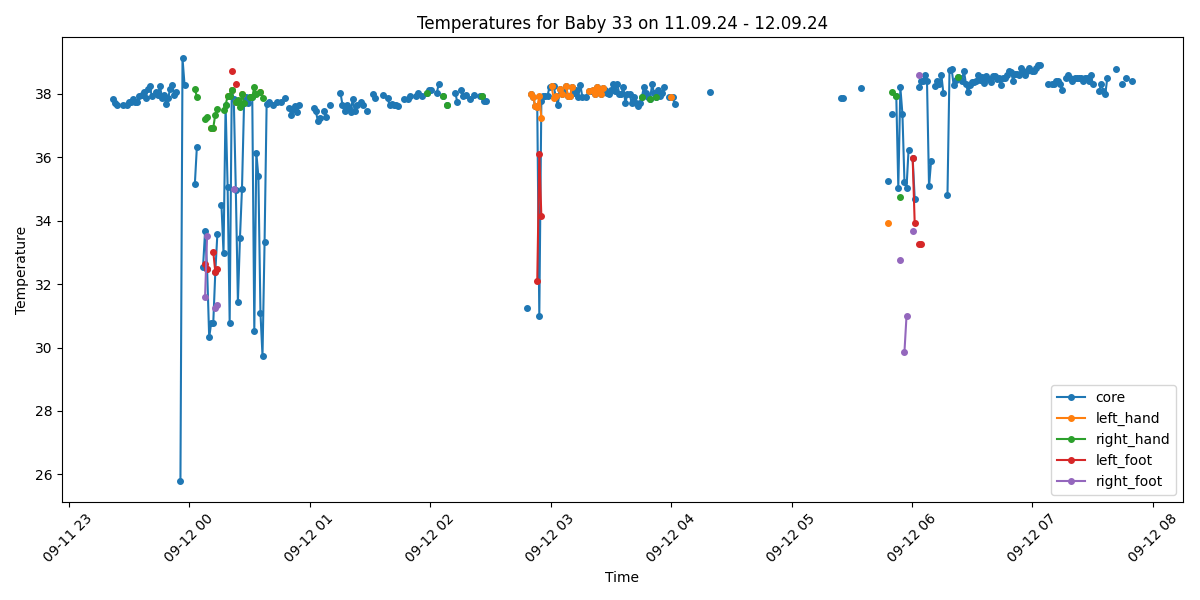

Values plotted in this chart, from the file beside it:
Process, Image Path, core, left_hand, right_hand, left_foot, right_foot, limbs_avg, core_minus_limbs, diagnosis
True, /data/uabcvmsc/shared/newborn/33/11.09.2…, 37.83, , , , , , , Fever
True, /data/uabcvmsc/shared/newborn/33/11.09.2…, 37.72, , , , , , , Fever
True, /data/uabcvmsc/shared/newborn/33/11.09.2…, 37.64, , , , , , , Fever
False, /data/uabcvmsc/shared/newborn/33/11.09.2…, , , , , , , , 
False, /data/uabcvmsc/shared/newborn/33/11.09.2…, , , , , , , , 
True, /data/uabcvmsc/shared/newborn/33/11.09.2…, 37.64, , , , , , , Fever
False, /data/uabcvmsc/shared/newborn/33/11.09.2…, , , , , , , , 
True, /data/uabcvmsc/shared/newborn/33/11.09.2…, 37.63, , , , , , , Fever
True, /data/uabcvmsc/shared/newborn/33/11.09.2…, 37.74, , , , , , , Fever
True, /data/uabcvmsc/shared/newborn/33/11.09.2…, 37.74, , , , , , , Fever
True, /data/uabcvmsc/shared/newborn/33/11.09.2…, 37.83, , , , , , , Fever
True, /data/uabcvmsc/shared/newborn/33/11.09.2…, 37.74, , , , , , , Fever
True, /data/uabcvmsc/shared/newborn/33/11.09.2…, 37.73, , , , , , , Fever
True, /data/uabcvmsc/shared/newborn/33/11.09.2…, 37.93, , , , , , , Fever
True, /data/uabcvmsc/shared/newborn/33/11.09.2…, 37.95, , , , , , , Fever
True, /data/uabcvmsc/shared/newborn/33/11.09.2…, 38.04, , , , , , , Fever
True, /data/uabcvmsc/shared/newborn/33/11.09.2…, 37.85, , , , , , , Fever
True, /data/uabcvmsc/shared/newborn/33/11.09.2…, 38.15, , , , , , , Fever
True, /data/uabcvmsc/shared/newborn/33/11.09.2…, 38.24, , , , , , , Fever
True, /data/uabcvmsc/shared/newborn/33/11.09.2…, 37.94, , , , , , , Fever
False, /data/uabcvmsc/shared/newborn/33/11.09.2…, , , , , , , , 
True, /data/uabcvmsc/shared/newborn/33/11.09.2…, 38.05, , , , , , , Fever
True, /data/uabcvmsc/shared/newborn/33/11.09.2…, 37.95, , , , , , , Fever
True, /data/uabcvmsc/shared/newborn/33/11.09.2…, 38.25, , , , , , , Fever
True, /data/uabcvmsc/shared/newborn/33/11.09.2…, 37.86, , , , , , , Fever
True, /data/uabcvmsc/shared/newborn/33/11.09.2…, 37.95, , , , , , , Fever
True, /data/uabcvmsc/shared/newborn/33/11.09.2…, 37.67, , , , , , , Fever
True, /data/uabcvmsc/shared/newborn/33/11.09.2…, 37.86, , , , , , , Fever
True, /data/uabcvmsc/shared/newborn/33/11.09.2…, 38.16, , , , , , , Fever
True, /data/uabcvmsc/shared/newborn/33/11.09.2…, 38.26, , , , , , , Fever
True, /data/uabcvmsc/shared/newborn/33/11.09.2…, 37.96, , , , , , , Fever
True, /data/uabcvmsc/shared/newborn/33/11.09.2…, 38.06, , , , , , , Fever
False, /data/uabcvmsc/shared/newborn/33/11.09.2…, , , , , , , , 
True, /data/uabcvmsc/shared/newborn/33/11.09.2…, 25.8, , , , , , , Hypothermia
True, /data/uabcvmsc/shared/newborn/33/11.09.2…, 39.11, , , , , , , Fever
True, /data/uabcvmsc/shared/newborn/33/11.09.2…, 38.28, , , , , , , Fever
False, /data/uabcvmsc/shared/newborn/33/11.09.2…, , , , , , , , 
False, /data/uabcvmsc/shared/newborn/33/11.09.2…, , , , , , , , 
True, /data/uabcvmsc/shared/newborn/33/11.09.2…, , , , , , , , No core temperature
True, /data/uabcvmsc/shared/newborn/33/11.09.2…, , , , , , , , No core temperature
True, /data/uabcvmsc/shared/newborn/33/11.09.2…, 35.14, , 38.16, , , 38.16, -3.02, Normal
True, /data/uabcvmsc/shared/newborn/33/11.09.2…, 36.32, , 37.9, , , 37.9, -1.58, Normal
False, /data/uabcvmsc/shared/newborn/33/11.09.2…, , , , , , , , 
False, /data/uabcvmsc/shared/newborn/33/11.09.2…, , , , , , , , 
True, /data/uabcvmsc/shared/newborn/33/11.09.2…, 32.53, , , , , , , Hypothermia
True, /data/uabcvmsc/shared/newborn/33/11.09.2…, 33.66, , 37.19, 32.63, 31.6, 33.81, -0.15, Hypothermia
True, /data/uabcvmsc/shared/newborn/33/11.09.2…, 32.48, , 37.26, 32.48, 33.52, 34.42, -1.94, Hypothermia
True, /data/uabcvmsc/shared/newborn/33/11.09.2…, 30.32, , , , , , , Hypothermia
True, /data/uabcvmsc/shared/newborn/33/11.09.2…, 30.78, 36.93, 36.93, , , 36.93, -6.15, Hypothermia
True, /data/uabcvmsc/shared/newborn/33/11.09.2…, 30.78, 36.93, 36.93, 33.02, , 35.63, -4.85, Hypothermia
True, /data/uabcvmsc/shared/newborn/33/11.09.2…, 32.38, , 37.34, 32.38, 31.26, 33.66, -1.28, Hypothermia
True, /data/uabcvmsc/shared/newborn/33/11.09.2…, 33.58, , 37.53, 32.48, 31.34, 33.78, -0.2, Hypothermia
False, /data/uabcvmsc/shared/newborn/33/11.09.2…, , , , , , , , 
True, /data/uabcvmsc/shared/newborn/33/11.09.2…, 34.49, , , , , , , Hypothermia
True, /data/uabcvmsc/shared/newborn/33/11.09.2…, 32.98, , 37.49, , , 37.49, -4.51, Hypothermia
True, /data/uabcvmsc/shared/newborn/33/11.09.2…, 37.64, , 37.64, , , 37.64, 0.0, Fever
True, /data/uabcvmsc/shared/newborn/33/11.09.2…, 35.06, 37.92, 37.92, , , 37.92, -2.86, Normal
True, /data/uabcvmsc/shared/newborn/33/11.09.2…, 30.78, , 37.94, , , 37.94, -7.16, Hypothermia
True, /data/uabcvmsc/shared/newborn/33/11.09.2…, 38.12, 38.12, 38.12, 38.7, , 38.31, -0.19, Fever
True, /data/uabcvmsc/shared/newborn/33/11.09.2…, 37.82, , , , 34.99, 34.99, 2.83, Fever and Peripheral shutdown
... 440 more rows
